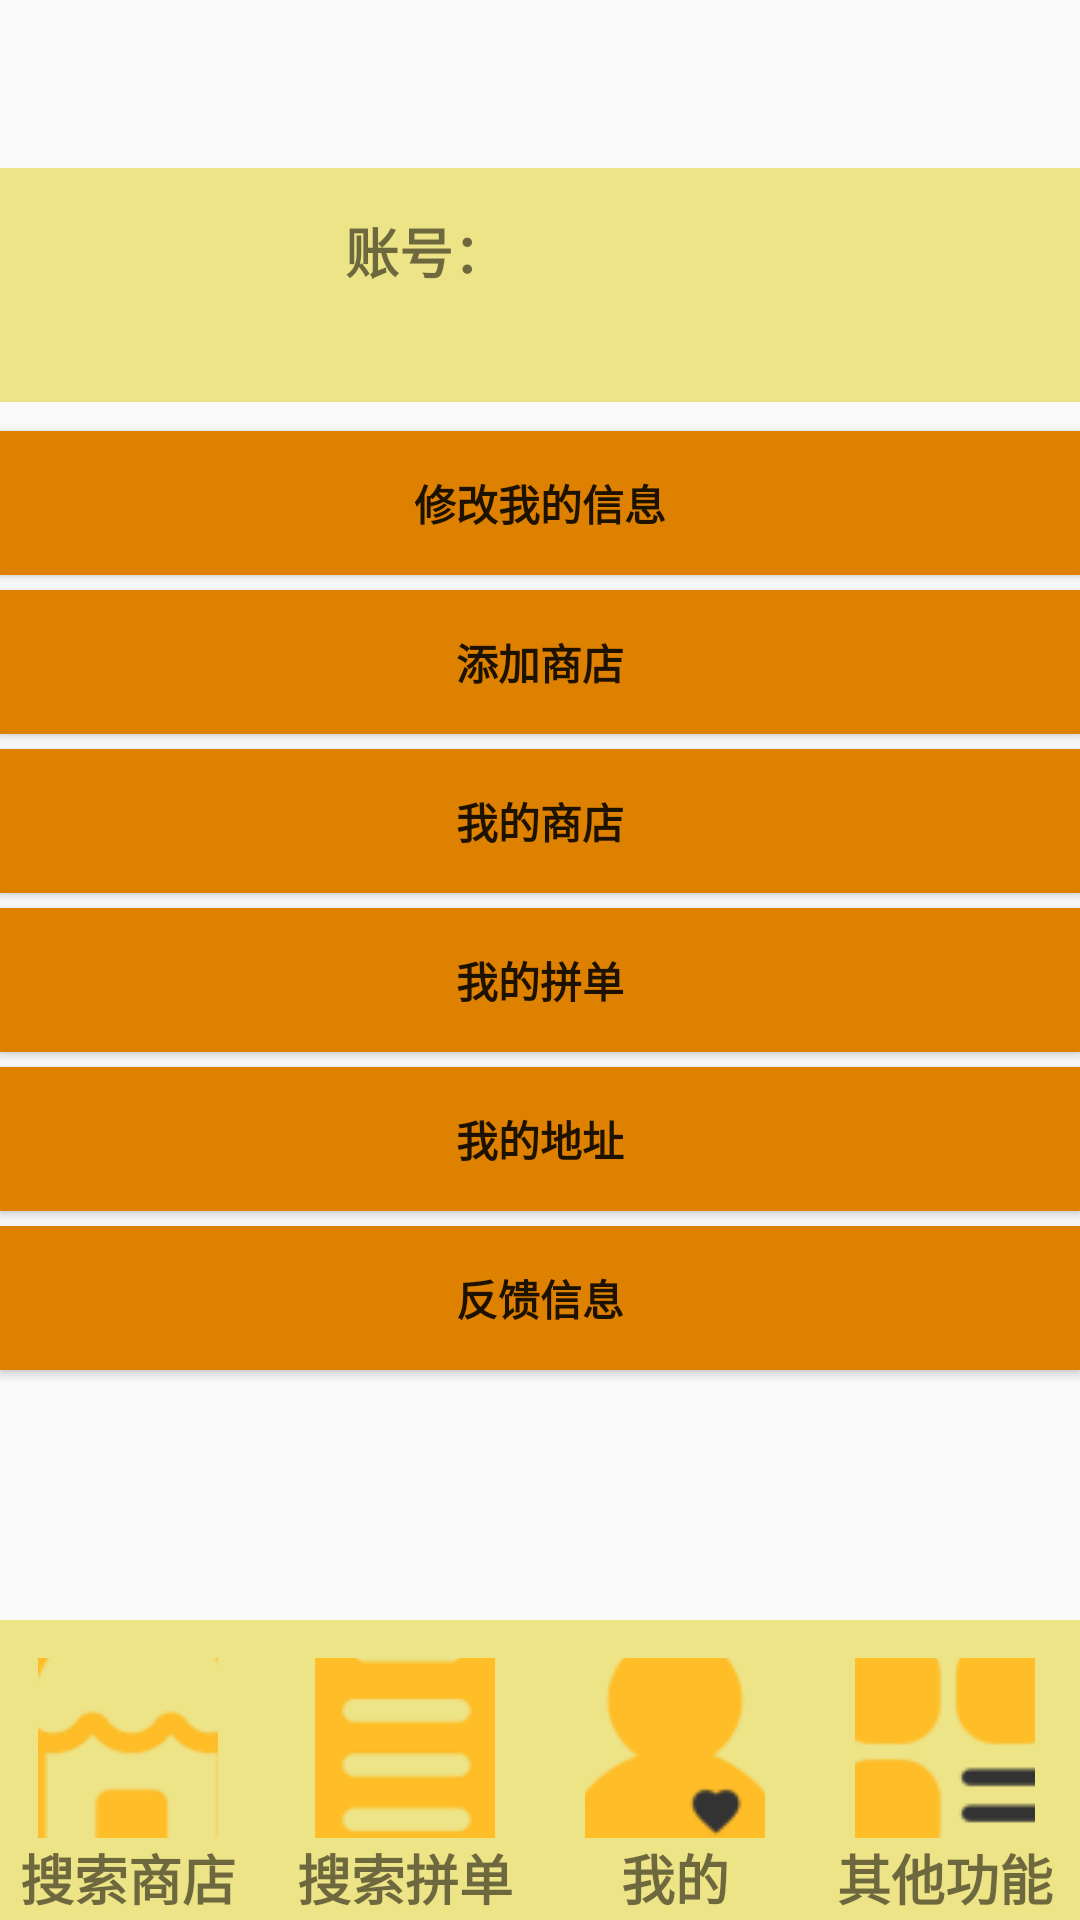

Produce the Android XML layout that renders to this screen, including the resource entries it uses.
<!-- AndroidManifest.xml: application theme Theme.AppCompat.Light -->
<!-- res/layout/l3l3wode.xml -->
<?xml version="1.0" encoding="utf-8"?>
<LinearLayout xmlns:android="http://schemas.android.com/apk/res/android"
    xmlns:app="http://schemas.android.com/apk/res-auto"
    xmlns:tools="http://schemas.android.com/tools"
    android:orientation="vertical" android:layout_width="match_parent"
    android:layout_height="match_parent">

    <androidx.constraintlayout.widget.ConstraintLayout
        android:id="@+id/container"
        android:layout_width="match_parent"
        android:layout_height="match_parent"
        android:background="#00EDEDED"
        android:paddingTop="?attr/actionBarSize">

        <androidx.constraintlayout.widget.ConstraintLayout
            android:id="@+id/container"
            android:layout_width="match_parent"
            android:layout_height="match_parent"
            android:background="#00EDEDED"
            android:paddingTop="?attr/actionBarSize"
            tools:layout_editor_absoluteX="16dp"
            tools:layout_editor_absoluteY="83dp">

            <ImageView
                android:id="@+id/imageView4"
                android:layout_width="fill_parent"
                android:layout_height="100dp"
                android:background="#ede387"
                app:layout_constraintBottom_toTopOf="@+id/guideline13"
                app:layout_constraintEnd_toEndOf="parent"
                app:layout_constraintHorizontal_bias="0.0"
                app:layout_constraintStart_toStartOf="parent" />

            <ImageButton
                android:id="@+id/B1"
                android:layout_width="60dp"
                android:layout_height="60dp"
                android:layout_marginBottom="15dp"
                android:background="#00FFFFFF"
                app:layout_constraintBottom_toBottomOf="@+id/imageView4"
                app:layout_constraintEnd_toStartOf="@+id/guideline3"
                app:layout_constraintHorizontal_bias="0.421"
                app:layout_constraintStart_toStartOf="parent"
                app:layout_constraintTop_toTopOf="@+id/imageView4"
                app:srcCompat="@drawable/sandian" />

            <ImageButton
                android:id="@+id/B2"
                android:layout_width="60dp"
                android:layout_height="60dp"
                android:layout_marginBottom="15dp"
                android:background="#00FFFFFF"
                app:layout_constraintBottom_toBottomOf="@+id/imageView4"
                app:layout_constraintEnd_toStartOf="@+id/guideline2"
                app:layout_constraintStart_toStartOf="@+id/guideline3"
                app:layout_constraintTop_toTopOf="@+id/imageView4"
                app:srcCompat="@drawable/pindan" />

            <TextView
                android:id="@+id/textView2"
                android:layout_width="wrap_content"
                android:layout_height="25dp"
                android:text="搜索拼单"
                android:textSize="18sp"
                android:textStyle="bold"
                app:layout_constraintEnd_toEndOf="@+id/B2"
                app:layout_constraintStart_toStartOf="@+id/B2"
                app:layout_constraintTop_toBottomOf="@+id/B2" />

            <ImageButton
                android:id="@+id/B3"
                android:layout_width="60dp"
                android:layout_height="60dp"
                android:layout_marginBottom="15dp"
                android:background="#00FFFFFF"
                app:layout_constraintBottom_toBottomOf="@+id/imageView4"
                app:layout_constraintEnd_toStartOf="@+id/guideline4"
                app:layout_constraintStart_toStartOf="@+id/guideline2"
                app:layout_constraintTop_toTopOf="@+id/imageView4"
                app:srcCompat="@drawable/wode" />

            <TextView
                android:id="@+id/textView3"
                android:layout_width="wrap_content"
                android:layout_height="25dp"
                android:text="我的"
                android:textSize="18sp"
                android:textStyle="bold"
                app:layout_constraintEnd_toEndOf="@+id/B3"
                app:layout_constraintStart_toStartOf="@+id/B3"
                app:layout_constraintTop_toBottomOf="@+id/B3" />

            <ImageButton
                android:id="@+id/B4"
                android:layout_width="60dp"
                android:layout_height="60dp"
                android:layout_marginBottom="15dp"
                android:background="#00FFFFFF"
                app:layout_constraintBottom_toBottomOf="@+id/imageView4"
                app:layout_constraintEnd_toEndOf="parent"
                app:layout_constraintStart_toStartOf="@+id/guideline4"
                app:layout_constraintTop_toTopOf="@+id/imageView4"
                app:srcCompat="@drawable/qita" />

            <TextView
                android:id="@+id/textView4"
                android:layout_width="wrap_content"
                android:layout_height="25dp"
                android:text="其他功能"
                android:textSize="18sp"
                android:textStyle="bold"
                app:layout_constraintEnd_toEndOf="@+id/B4"
                app:layout_constraintStart_toStartOf="@+id/B4"
                app:layout_constraintTop_toBottomOf="@+id/B4" />

            <TextView
                android:id="@+id/textView"
                android:layout_width="wrap_content"
                android:layout_height="25dp"
                android:text="搜索商店"
                android:textSize="18sp"
                android:textStyle="bold"
                app:layout_constraintEnd_toEndOf="@+id/B1"
                app:layout_constraintStart_toStartOf="@+id/B1"
                app:layout_constraintTop_toBottomOf="@+id/B1" />

            <androidx.constraintlayout.widget.Guideline
                android:id="@+id/guideline2"
                android:layout_width="wrap_content"
                android:layout_height="wrap_content"
                android:orientation="vertical"
                app:layout_constraintGuide_percent="0.5" />

            <androidx.constraintlayout.widget.Guideline
                android:id="@+id/guideline3"
                android:layout_width="wrap_content"
                android:layout_height="wrap_content"
                android:orientation="vertical"
                app:layout_constraintGuide_percent="0.25" />

            <androidx.constraintlayout.widget.Guideline
                android:id="@+id/guideline4"
                android:layout_width="wrap_content"
                android:layout_height="wrap_content"
                android:orientation="vertical"
                app:layout_constraintGuide_percent="0.75" />

            <androidx.constraintlayout.widget.Guideline
                android:id="@+id/guideline13"
                android:layout_width="match_parent"
                android:layout_height="wrap_content"
                android:orientation="horizontal"
                app:layout_constraintGuide_percent="1" />

        </androidx.constraintlayout.widget.ConstraintLayout>

        <Button
            android:id="@+id/button6"
            android:layout_width="fill_parent"
            android:layout_height="wrap_content"
            android:layout_marginTop="5dp"
            android:background="#DE8100"
            android:text="反馈信息"
            android:textStyle="bold"
            app:layout_constraintEnd_toEndOf="parent"
            app:layout_constraintHorizontal_bias="0.0"
            app:layout_constraintStart_toStartOf="parent"
            app:layout_constraintTop_toBottomOf="@+id/button5" />

        <Button
            android:id="@+id/button5"
            android:layout_width="fill_parent"
            android:layout_height="wrap_content"
            android:layout_marginTop="5dp"
            android:background="#DE8100"
            android:text="我的地址"
            android:textStyle="bold"
            app:layout_constraintEnd_toEndOf="parent"
            app:layout_constraintHorizontal_bias="0.0"
            app:layout_constraintStart_toStartOf="parent"
            app:layout_constraintTop_toBottomOf="@+id/button4" />

        <Button
            android:id="@+id/button4"
            android:layout_width="fill_parent"
            android:layout_height="wrap_content"
            android:layout_marginTop="5dp"
            android:background="#DE8100"
            android:text="我的拼单"
            android:textStyle="bold"
            app:layout_constraintEnd_toEndOf="parent"
            app:layout_constraintHorizontal_bias="0.0"
            app:layout_constraintStart_toStartOf="parent"
            app:layout_constraintTop_toBottomOf="@+id/button3" />

        <Button
            android:id="@+id/button3"
            android:layout_width="fill_parent"
            android:layout_height="wrap_content"
            android:layout_marginTop="5dp"
            android:background="#DE8100"
            android:text="我的商店"
            android:textStyle="bold"
            app:layout_constraintEnd_toEndOf="parent"
            app:layout_constraintHorizontal_bias="0.0"
            app:layout_constraintStart_toStartOf="parent"
            app:layout_constraintTop_toBottomOf="@+id/button2" />

        <Button
            android:id="@+id/button2"
            android:layout_width="fill_parent"
            android:layout_height="wrap_content"
            android:layout_marginTop="5dp"
            android:background="#DE8100"
            android:text="添加商店"
            android:textStyle="bold"
            app:layout_constraintEnd_toEndOf="parent"
            app:layout_constraintHorizontal_bias="0.0"
            app:layout_constraintStart_toStartOf="parent"
            app:layout_constraintTop_toBottomOf="@+id/button" />

        <Button
            android:id="@+id/button"
            android:layout_width="fill_parent"
            android:layout_height="wrap_content"
            android:background="#DE8100"
            android:text="修改我的信息"
            android:textStyle="bold"
            app:layout_constraintEnd_toEndOf="parent"
            app:layout_constraintHorizontal_bias="0.0"
            app:layout_constraintStart_toStartOf="parent"
            app:layout_constraintTop_toTopOf="@+id/guideline19" />

        <ImageView
            android:id="@+id/imageView"
            android:layout_width="fill_parent"
            android:layout_height="100dp"
            android:layout_marginBottom="10dp"
            android:background="#EDE387"
            app:layout_constraintBottom_toTopOf="@+id/guideline19"
            app:layout_constraintStart_toStartOf="parent" />

        <ImageView
            android:id="@+id/imageView7"
            android:layout_width="75dp"
            android:layout_height="75dp"
            android:layout_marginStart="10dp"
            android:layout_marginLeft="10dp"
            app:layout_constraintBottom_toBottomOf="@+id/imageView"
            app:layout_constraintStart_toStartOf="parent"
            app:layout_constraintTop_toTopOf="@+id/imageView"
            tools:srcCompat="@tools:sample/avatars[0]" />

        <TextView
            android:id="@+id/textView10"
            android:layout_width="210dp"
            android:layout_height="27dp"
            android:layout_marginStart="30dp"
            android:layout_marginLeft="30dp"
            android:text="账号："
            android:textSize="18sp"
            android:textStyle="bold"
            app:layout_constraintBottom_toBottomOf="@+id/imageView"
            app:layout_constraintStart_toEndOf="@+id/imageView7"
            app:layout_constraintTop_toTopOf="@+id/imageView" />

        <androidx.constraintlayout.widget.Guideline
            android:id="@+id/guideline19"
            android:layout_width="wrap_content"
            android:layout_height="wrap_content"
            android:orientation="horizontal"
            app:layout_constraintGuide_begin="22dp"
            app:layout_constraintGuide_percent="0.15" />

    </androidx.constraintlayout.widget.ConstraintLayout>
</LinearLayout>
<!-- resources referenced by this layout -->
<resources>
  <!-- drawable pindan: png bitmap (drawable, 2055 bytes) -->
  <!-- drawable qita: png bitmap (drawable, 2911 bytes) -->
  <!-- drawable sandian: png bitmap (drawable, 3372 bytes) -->
  <!-- drawable wode: png bitmap (drawable, 2753 bytes) -->
</resources>
